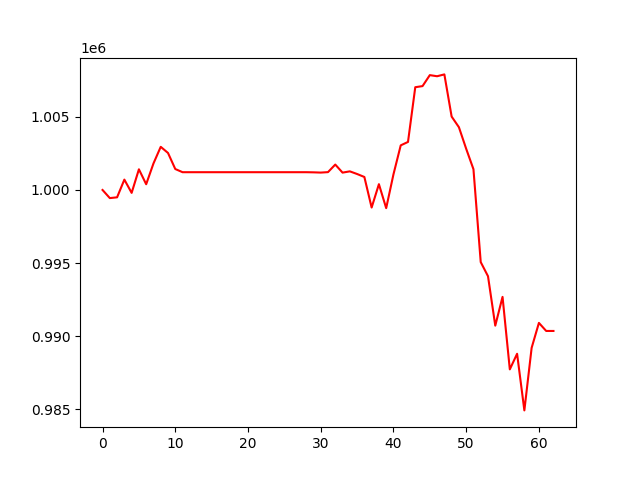

The file beside this chart, header and first rows:
, 0
0, 1000000
1, 999445
2, 999498
3, 1000710
4, 999802
5, 1001415
6, 1000393
7, 1001812
8, 1002953
9, 1002533
10, 1001434
11, 1001216
12, 1001216
13, 1001216
14, 1001216
15, 1001216
16, 1001216
17, 1001216
18, 1001216
19, 1001216
20, 1001216
21, 1001216
22, 1001216
23, 1001216
24, 1001216
25, 1001216
26, 1001216
27, 1001216
28, 1001216
29, 1001207
30, 1001190
31, 1001221
32, 1001739
33, 1001188
34, 1001274
35, 1001093
36, 1000890
37, 998799
38, 1000397
39, 998757
40, 1001068
41, 1003053
42, 1003287
43, 1007031
44, 1007107
45, 1007858
46, 1007782
47, 1007908
48, 1005022
49, 1004294
50, 1002818
51, 1001421
52, 995065
53, 994099
54, 990717
55, 992687
56, 987726
57, 988793
58, 984919
59, 989198
... 3 more rows
